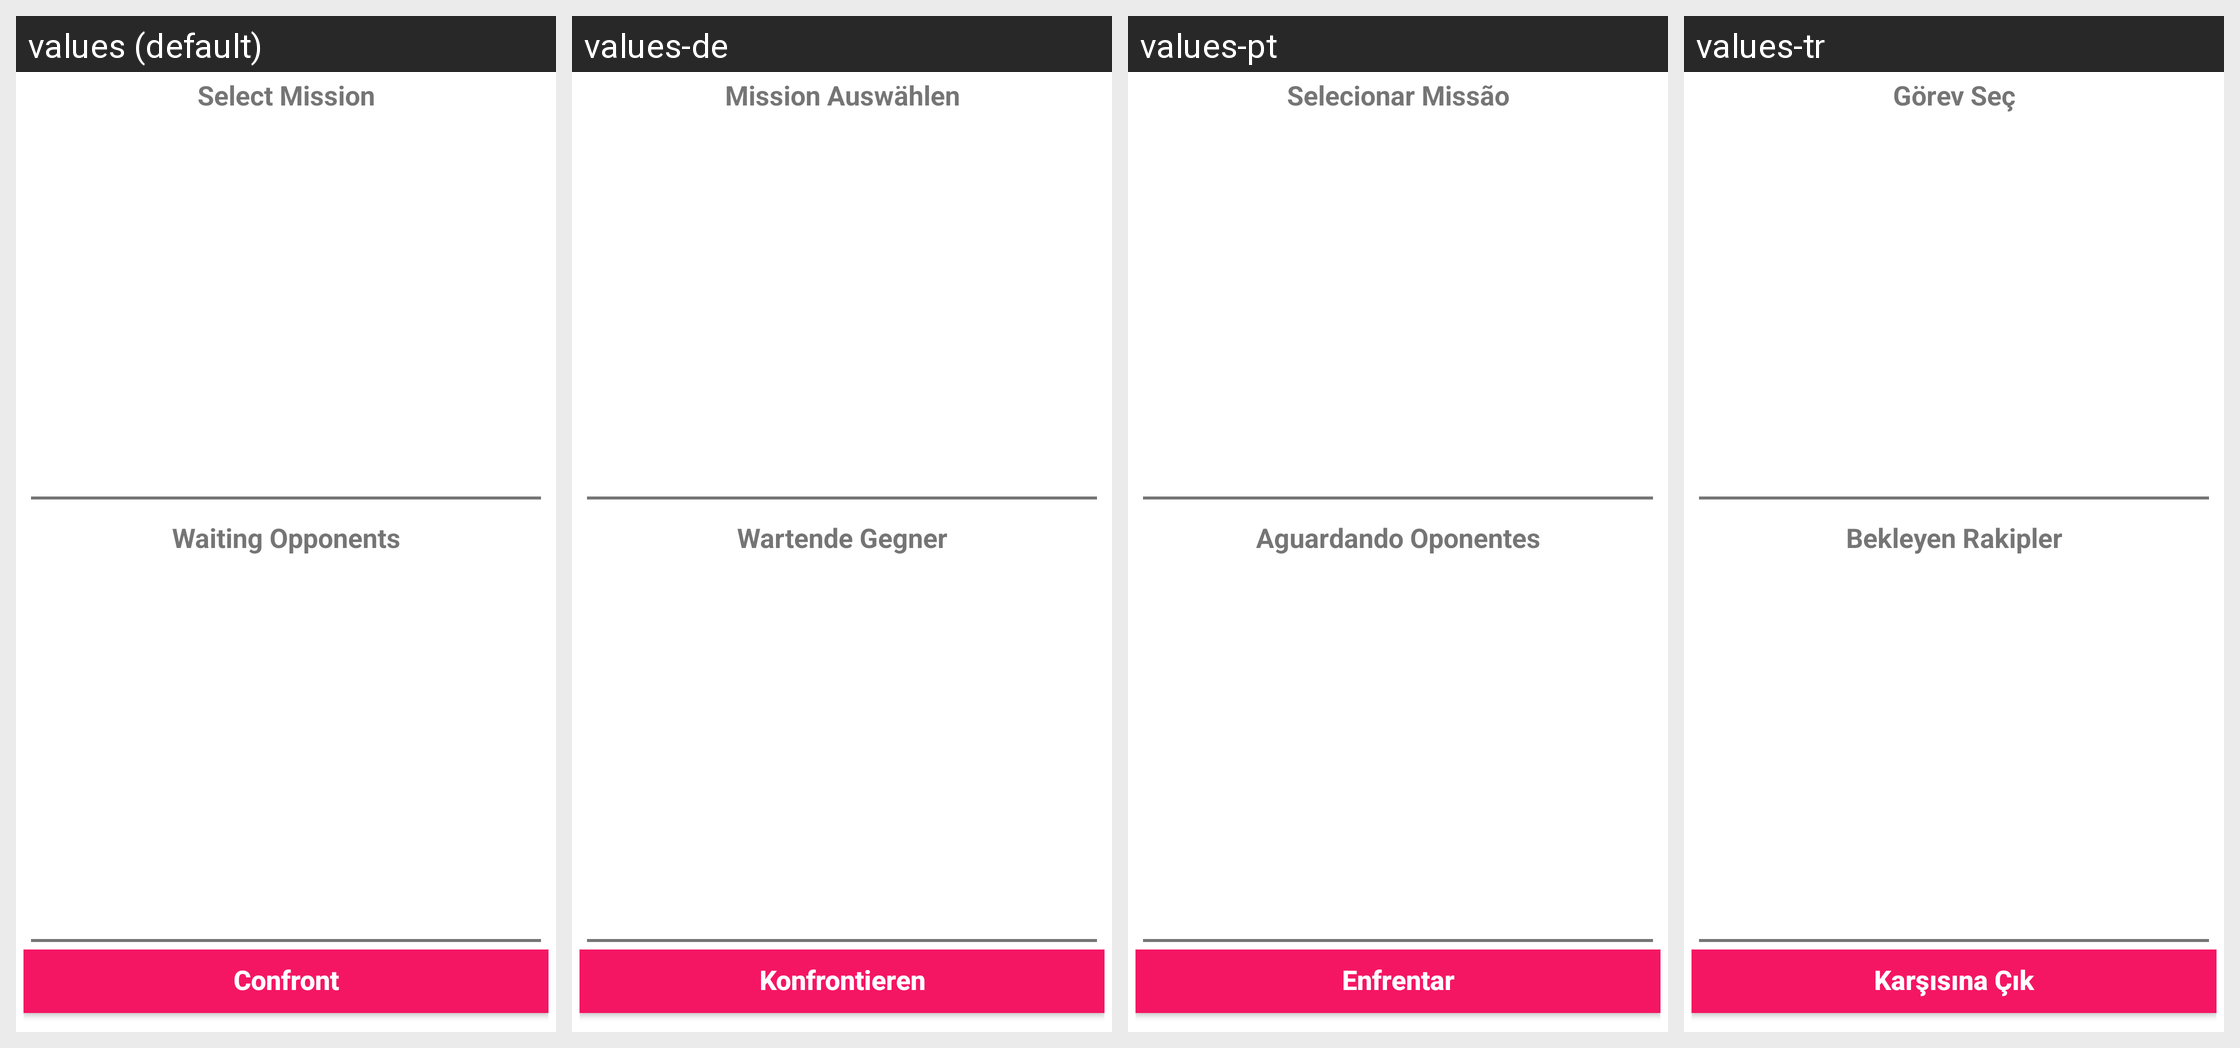

Here is an Android app screen in its default locale and in the app's own translations. Write out the translated-string differences for the strings that appear on this screen.
Android screen res/layout/fragment_add_random_challenge.xml rendered under 4 locales, left to right: values (default), values-de, values-pt, values-tr. Device: Nexus 5 (rendered at 1080×1920; each locale shown at half size, 540×960, under a caption strip naming it); theme AppTheme.
Other locales in the repository, not shown: values-pl.
Strings drawn on this screen, with the default value and each locale's value (text and hints the layout hard-codes, and strings that could not be matched under every locale, appear in the picture but are not listed):

select_mission
  values: Select Mission
  values-de: Mission Auswählen
  values-pt: Selecionar Missão
  values-tr: Görev Seç

waiting_opponent
  values: Waiting Opponents
  values-de: Wartende Gegner
  values-pt: Aguardando Oponentes
  values-tr: Bekleyen Rakipler

confront
  values: Confront
  values-de: Konfrontieren
  values-pt: Enfrentar
  values-tr: Karşısına Çık
